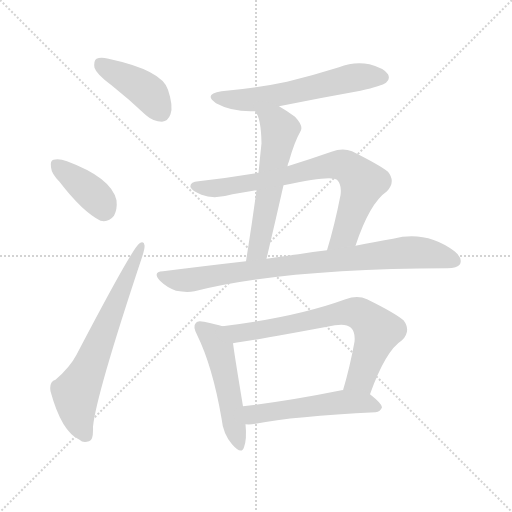
t = 0.00 s
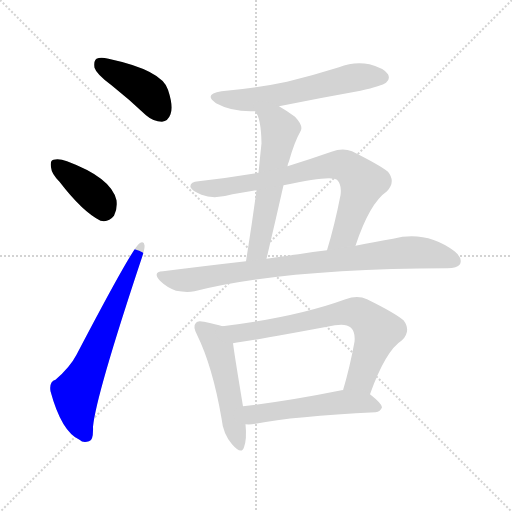
t = 1.53 s
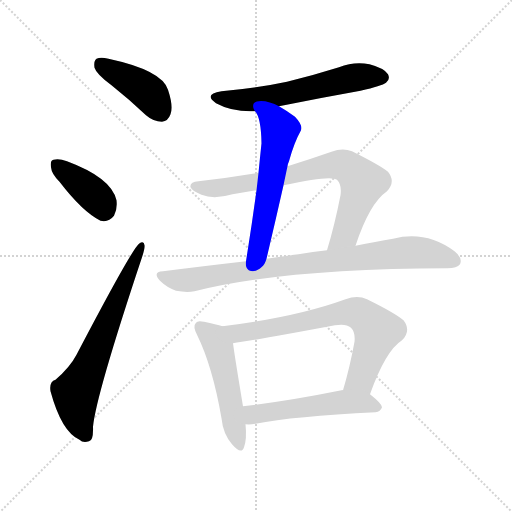
t = 3.06 s
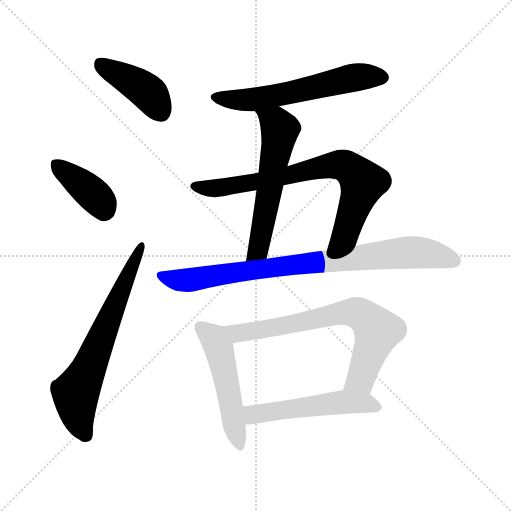
t = 4.59 s
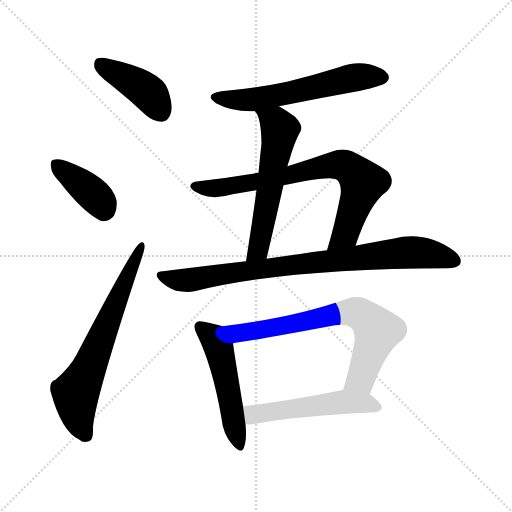
t = 6.11 s
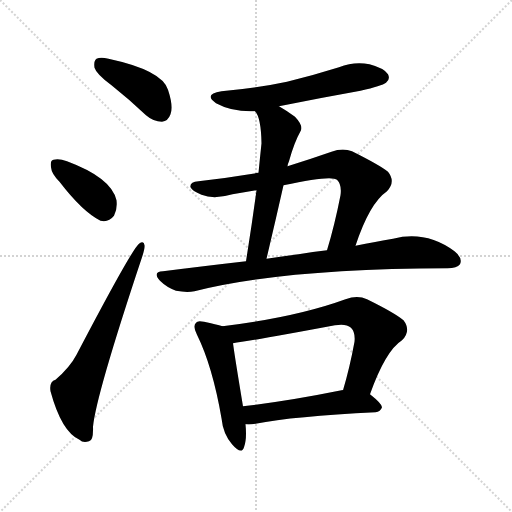
t = 7.64 s

The animated SVG that drew these frames (rendered in a browser with its animation timeline set to each time). Animation: 10 CSS @keyframes rules; one cycle of 7.64 s.

<svg version="1.1" viewBox="0 0 1024 1024" xmlns="http://www.w3.org/2000/svg">
  <g stroke="lightgray" stroke-dasharray="1,1" stroke-width="1" transform="scale(4, 4)">
    <line x1="0" y1="0" x2="256" y2="256"></line>
    <line x1="256" y1="0" x2="0" y2="256"></line>
    <line x1="128" y1="0" x2="128" y2="256"></line>
    <line x1="0" y1="128" x2="256" y2="128"></line>
  </g>
<g transform="scale(1, -1) translate(0, -900)">
   <style type="text/css">
    @keyframes keyframes0 {
      from {
       stroke: blue;
       stroke-dashoffset: 416;
       stroke-width: 128;
       }
       58% {
       animation-timing-function: step-end;
       stroke: blue;
       stroke-dashoffset: 0;
       stroke-width: 128;
       }
       to {
       stroke: black;
       stroke-width: 1024;
       }
       }
       #make-me-a-hanzi-animation-0 {
         animation: keyframes0 0.588542s both;
         animation-delay: 0.000000s;
         animation-timing-function: linear;
       }
    @keyframes keyframes1 {
      from {
       stroke: blue;
       stroke-dashoffset: 387;
       stroke-width: 128;
       }
       56% {
       animation-timing-function: step-end;
       stroke: blue;
       stroke-dashoffset: 0;
       stroke-width: 128;
       }
       to {
       stroke: black;
       stroke-width: 1024;
       }
       }
       #make-me-a-hanzi-animation-1 {
         animation: keyframes1 0.564941s both;
         animation-delay: 0.588542s;
         animation-timing-function: linear;
       }
    @keyframes keyframes2 {
      from {
       stroke: blue;
       stroke-dashoffset: 664;
       stroke-width: 128;
       }
       68% {
       animation-timing-function: step-end;
       stroke: blue;
       stroke-dashoffset: 0;
       stroke-width: 128;
       }
       to {
       stroke: black;
       stroke-width: 1024;
       }
       }
       #make-me-a-hanzi-animation-2 {
         animation: keyframes2 0.790365s both;
         animation-delay: 1.153483s;
         animation-timing-function: linear;
       }
    @keyframes keyframes3 {
      from {
       stroke: blue;
       stroke-dashoffset: 591;
       stroke-width: 128;
       }
       66% {
       animation-timing-function: step-end;
       stroke: blue;
       stroke-dashoffset: 0;
       stroke-width: 128;
       }
       to {
       stroke: black;
       stroke-width: 1024;
       }
       }
       #make-me-a-hanzi-animation-3 {
         animation: keyframes3 0.730957s both;
         animation-delay: 1.943848s;
         animation-timing-function: linear;
       }
    @keyframes keyframes4 {
      from {
       stroke: blue;
       stroke-dashoffset: 581;
       stroke-width: 128;
       }
       65% {
       animation-timing-function: step-end;
       stroke: blue;
       stroke-dashoffset: 0;
       stroke-width: 128;
       }
       to {
       stroke: black;
       stroke-width: 1024;
       }
       }
       #make-me-a-hanzi-animation-4 {
         animation: keyframes4 0.722819s both;
         animation-delay: 2.674805s;
         animation-timing-function: linear;
       }
    @keyframes keyframes5 {
      from {
       stroke: blue;
       stroke-dashoffset: 760;
       stroke-width: 128;
       }
       71% {
       animation-timing-function: step-end;
       stroke: blue;
       stroke-dashoffset: 0;
       stroke-width: 128;
       }
       to {
       stroke: black;
       stroke-width: 1024;
       }
       }
       #make-me-a-hanzi-animation-5 {
         animation: keyframes5 0.868490s both;
         animation-delay: 3.397624s;
         animation-timing-function: linear;
       }
    @keyframes keyframes6 {
      from {
       stroke: blue;
       stroke-dashoffset: 849;
       stroke-width: 128;
       }
       73% {
       animation-timing-function: step-end;
       stroke: blue;
       stroke-dashoffset: 0;
       stroke-width: 128;
       }
       to {
       stroke: black;
       stroke-width: 1024;
       }
       }
       #make-me-a-hanzi-animation-6 {
         animation: keyframes6 0.940918s both;
         animation-delay: 4.266113s;
         animation-timing-function: linear;
       }
    @keyframes keyframes7 {
      from {
       stroke: blue;
       stroke-dashoffset: 510;
       stroke-width: 128;
       }
       62% {
       animation-timing-function: step-end;
       stroke: blue;
       stroke-dashoffset: 0;
       stroke-width: 128;
       }
       to {
       stroke: black;
       stroke-width: 1024;
       }
       }
       #make-me-a-hanzi-animation-7 {
         animation: keyframes7 0.665039s both;
         animation-delay: 5.207031s;
         animation-timing-function: linear;
       }
    @keyframes keyframes8 {
      from {
       stroke: blue;
       stroke-dashoffset: 711;
       stroke-width: 128;
       }
       70% {
       animation-timing-function: step-end;
       stroke: blue;
       stroke-dashoffset: 0;
       stroke-width: 128;
       }
       to {
       stroke: black;
       stroke-width: 1024;
       }
       }
       #make-me-a-hanzi-animation-8 {
         animation: keyframes8 0.828613s both;
         animation-delay: 5.872070s;
         animation-timing-function: linear;
       }
    @keyframes keyframes9 {
      from {
       stroke: blue;
       stroke-dashoffset: 525;
       stroke-width: 128;
       }
       63% {
       animation-timing-function: step-end;
       stroke: blue;
       stroke-dashoffset: 0;
       stroke-width: 128;
       }
       to {
       stroke: black;
       stroke-width: 1024;
       }
       }
       #make-me-a-hanzi-animation-9 {
         animation: keyframes9 0.677246s both;
         animation-delay: 6.700684s;
         animation-timing-function: linear;
       }
</style>
<path d="M 223.0 729.5 Q 257.0 702.5 292.0 669.5 Q 307.0 656.5 324.0 656.5 Q 336.0 657.5 341.0 671.5 Q 347.0 687.5 336.0 720.5 Q 324.0 759.5 217.0 782.5 Q 201.0 786.5 193.0 782.5 Q 187.0 778.5 189.0 764.5 Q 193.0 751.5 223.0 729.5 Z" fill="lightgray"></path> 
<path d="M 119.0 536.5 Q 165.0 476.5 201.0 458.5 Q 217.0 454.5 228.0 468.5 Q 235.0 481.5 233.0 499.5 Q 223.0 544.5 134.0 577.5 Q 118.0 583.5 107.0 580.5 Q 100.0 579.5 102.0 565.5 Q 103.0 552.5 119.0 536.5 Z" fill="lightgray"></path> 
<path d="M 111.0 140.5 Q 98.0 136.5 101.0 117.5 Q 123.0 36.5 159.0 20.5 Q 166.0 13.5 178.0 17.5 Q 187.0 18.5 186.0 46.5 Q 192.0 109.5 284.0 385.5 Q 290.0 403.5 289.0 409.5 Q 288.0 419.5 278.0 412.5 Q 263.0 400.5 153.0 190.5 Q 140.0 165.5 111.0 140.5 Z" fill="lightgray"></path> 
<path d="M 558.0 687.5 Q 637.0 703.5 721.0 718.5 Q 764.0 728.5 772.0 734.5 Q 781.0 741.5 776.0 751.5 Q 769.0 763.5 739.0 771.5 Q 708.0 777.5 678.0 765.5 Q 627.0 749.5 574.0 736.5 Q 513.0 723.5 443.0 717.5 Q 406.0 711.5 432.0 693.5 Q 465.0 675.5 510.0 677.5 L 558.0 687.5 Z" fill="lightgray"></path> 
<path d="M 575.0 567.5 Q 576.0 573.5 578.0 577.5 Q 588.0 614.5 602.0 639.5 Q 606.0 649.5 590.0 666.5 Q 572.0 679.5 558.0 687.5 C 532.0 702.5 494.0 703.5 510.0 677.5 Q 522.0 665.5 523.0 613.5 Q 520.0 585.5 517.0 554.5 L 513.0 519.5 Q 504.0 452.5 492.0 377.5 C 487.0 347.5 526.0 353.5 533.0 382.5 Q 551.0 458.5 567.0 529.5 L 575.0 567.5 Z" fill="lightgray"></path> 
<path d="M 711.0 408.5 Q 739.0 493.5 774.0 517.5 Q 792.0 536.5 776.0 556.5 Q 760.0 569.5 704.0 597.5 Q 685.0 604.5 663.0 596.5 Q 617.0 580.5 575.0 567.5 L 517.0 554.5 Q 457.0 544.5 397.0 537.5 Q 379.0 536.5 381.0 525.5 Q 384.0 518.5 403.0 510.5 Q 428.0 500.5 465.0 511.5 Q 489.0 515.5 513.0 519.5 L 567.0 529.5 Q 663.0 550.5 674.0 540.5 Q 684.0 530.5 681.0 509.5 Q 669.0 448.5 654.0 399.5 C 645.0 370.5 701.0 380.5 711.0 408.5 Z" fill="lightgray"></path> 
<path d="M 492.0 377.5 Q 413.0 368.5 326.0 357.5 Q 304.0 356.5 320.0 338.5 Q 333.0 325.5 352.0 318.5 Q 373.0 314.5 389.0 317.5 Q 566.0 362.5 895.0 363.5 Q 914.0 363.5 920.0 371.5 Q 926.0 383.5 909.0 397.5 Q 852.0 439.5 786.0 422.5 Q 752.0 416.5 711.0 408.5 L 654.0 399.5 Q 626.0 396.5 597.0 391.5 Q 566.0 387.5 533.0 382.5 L 492.0 377.5 Z" fill="lightgray"></path> 
<path d="M 445.0 247.5 Q 433.0 251.5 408.0 256.5 Q 395.0 259.5 392.0 254.5 Q 385.0 247.5 394.0 230.5 Q 425.0 167.5 443.0 63.5 Q 446.0 32.5 464.0 11.5 Q 483.0 -10.5 488.0 5.5 Q 494.0 21.5 491.0 51.5 L 486.0 87.5 Q 470.0 183.5 466.0 213.5 C 462.0 242.5 462.0 242.5 445.0 247.5 Z" fill="lightgray"></path> 
<path d="M 740.0 111.5 Q 771.0 198.5 804.0 219.5 Q 823.0 238.5 807.0 259.5 Q 789.0 274.5 734.0 301.5 Q 715.0 310.5 691.0 301.5 Q 592.0 265.5 445.0 247.5 C 415.0 243.5 436.0 209.5 466.0 213.5 Q 499.0 217.5 670.0 249.5 Q 692.0 253.5 702.0 244.5 Q 711.0 235.5 709.0 216.5 Q 699.0 162.5 686.0 119.5 C 678.0 90.5 730.0 83.5 740.0 111.5 Z" fill="lightgray"></path> 
<path d="M 491.0 51.5 Q 500.0 50.5 511.0 52.5 Q 587.0 67.5 751.0 75.5 Q 761.0 76.5 764.0 85.5 Q 764.0 92.5 740.0 111.5 C 724.0 124.5 716.0 123.5 686.0 119.5 Q 685.0 120.5 683.0 119.5 Q 574.0 97.5 486.0 87.5 C 456.0 84.5 461.0 52.5 491.0 51.5 Z" fill="lightgray"></path> 
      <clipPath id="make-me-a-hanzi-clip-0">
      <path d="M 223.0 729.5 Q 257.0 702.5 292.0 669.5 Q 307.0 656.5 324.0 656.5 Q 336.0 657.5 341.0 671.5 Q 347.0 687.5 336.0 720.5 Q 324.0 759.5 217.0 782.5 Q 201.0 786.5 193.0 782.5 Q 187.0 778.5 189.0 764.5 Q 193.0 751.5 223.0 729.5 Z" fill="lightgray"></path>
      </clipPath>
      <path clip-path="url(#make-me-a-hanzi-clip-0)" d="M 200.0 773.5 L 292.0 718.5 L 322.0 675.5 " fill="none" id="make-me-a-hanzi-animation-0" stroke-dasharray="288 576" stroke-linecap="round"></path>

      <clipPath id="make-me-a-hanzi-clip-1">
      <path d="M 119.0 536.5 Q 165.0 476.5 201.0 458.5 Q 217.0 454.5 228.0 468.5 Q 235.0 481.5 233.0 499.5 Q 223.0 544.5 134.0 577.5 Q 118.0 583.5 107.0 580.5 Q 100.0 579.5 102.0 565.5 Q 103.0 552.5 119.0 536.5 Z" fill="lightgray"></path>
      </clipPath>
      <path clip-path="url(#make-me-a-hanzi-clip-1)" d="M 114.0 569.5 L 187.0 511.5 L 208.0 480.5 " fill="none" id="make-me-a-hanzi-animation-1" stroke-dasharray="259 518" stroke-linecap="round"></path>

      <clipPath id="make-me-a-hanzi-clip-2">
      <path d="M 111.0 140.5 Q 98.0 136.5 101.0 117.5 Q 123.0 36.5 159.0 20.5 Q 166.0 13.5 178.0 17.5 Q 187.0 18.5 186.0 46.5 Q 192.0 109.5 284.0 385.5 Q 290.0 403.5 289.0 409.5 Q 288.0 419.5 278.0 412.5 Q 263.0 400.5 153.0 190.5 Q 140.0 165.5 111.0 140.5 Z" fill="lightgray"></path>
      </clipPath>
      <path clip-path="url(#make-me-a-hanzi-clip-2)" d="M 171.0 29.5 L 156.0 64.5 L 152.0 110.5 L 282.0 406.5 " fill="none" id="make-me-a-hanzi-animation-2" stroke-dasharray="536 1072" stroke-linecap="round"></path>

      <clipPath id="make-me-a-hanzi-clip-3">
      <path d="M 558.0 687.5 Q 637.0 703.5 721.0 718.5 Q 764.0 728.5 772.0 734.5 Q 781.0 741.5 776.0 751.5 Q 769.0 763.5 739.0 771.5 Q 708.0 777.5 678.0 765.5 Q 627.0 749.5 574.0 736.5 Q 513.0 723.5 443.0 717.5 Q 406.0 711.5 432.0 693.5 Q 465.0 675.5 510.0 677.5 L 558.0 687.5 Z" fill="lightgray"></path>
      </clipPath>
      <path clip-path="url(#make-me-a-hanzi-clip-3)" d="M 435.0 706.5 L 472.0 699.5 L 511.0 701.5 L 705.0 744.5 L 765.0 745.5 " fill="none" id="make-me-a-hanzi-animation-3" stroke-dasharray="463 926" stroke-linecap="round"></path>

      <clipPath id="make-me-a-hanzi-clip-4">
      <path d="M 575.0 567.5 Q 576.0 573.5 578.0 577.5 Q 588.0 614.5 602.0 639.5 Q 606.0 649.5 590.0 666.5 Q 572.0 679.5 558.0 687.5 C 532.0 702.5 494.0 703.5 510.0 677.5 Q 522.0 665.5 523.0 613.5 Q 520.0 585.5 517.0 554.5 L 513.0 519.5 Q 504.0 452.5 492.0 377.5 C 487.0 347.5 526.0 353.5 533.0 382.5 Q 551.0 458.5 567.0 529.5 L 575.0 567.5 Z" fill="lightgray"></path>
      </clipPath>
      <path clip-path="url(#make-me-a-hanzi-clip-4)" d="M 516.0 677.5 L 552.0 653.5 L 560.0 638.5 L 519.0 409.5 L 498.0 385.5 " fill="none" id="make-me-a-hanzi-animation-4" stroke-dasharray="453 906" stroke-linecap="round"></path>

      <clipPath id="make-me-a-hanzi-clip-5">
      <path d="M 711.0 408.5 Q 739.0 493.5 774.0 517.5 Q 792.0 536.5 776.0 556.5 Q 760.0 569.5 704.0 597.5 Q 685.0 604.5 663.0 596.5 Q 617.0 580.5 575.0 567.5 L 517.0 554.5 Q 457.0 544.5 397.0 537.5 Q 379.0 536.5 381.0 525.5 Q 384.0 518.5 403.0 510.5 Q 428.0 500.5 465.0 511.5 Q 489.0 515.5 513.0 519.5 L 567.0 529.5 Q 663.0 550.5 674.0 540.5 Q 684.0 530.5 681.0 509.5 Q 669.0 448.5 654.0 399.5 C 645.0 370.5 701.0 380.5 711.0 408.5 Z" fill="lightgray"></path>
      </clipPath>
      <path clip-path="url(#make-me-a-hanzi-clip-5)" d="M 390.0 527.5 L 425.0 522.5 L 577.0 547.5 L 664.0 570.5 L 690.0 568.5 L 726.0 534.5 L 691.0 432.5 L 661.0 404.5 " fill="none" id="make-me-a-hanzi-animation-5" stroke-dasharray="632 1264" stroke-linecap="round"></path>

      <clipPath id="make-me-a-hanzi-clip-6">
      <path d="M 492.0 377.5 Q 413.0 368.5 326.0 357.5 Q 304.0 356.5 320.0 338.5 Q 333.0 325.5 352.0 318.5 Q 373.0 314.5 389.0 317.5 Q 566.0 362.5 895.0 363.5 Q 914.0 363.5 920.0 371.5 Q 926.0 383.5 909.0 397.5 Q 852.0 439.5 786.0 422.5 Q 752.0 416.5 711.0 408.5 L 654.0 399.5 Q 626.0 396.5 597.0 391.5 Q 566.0 387.5 533.0 382.5 L 492.0 377.5 Z" fill="lightgray"></path>
      </clipPath>
      <path clip-path="url(#make-me-a-hanzi-clip-6)" d="M 323.0 348.5 L 372.0 339.5 L 528.0 363.5 L 813.0 395.5 L 876.0 389.5 L 909.0 377.5 " fill="none" id="make-me-a-hanzi-animation-6" stroke-dasharray="721 1442" stroke-linecap="round"></path>

      <clipPath id="make-me-a-hanzi-clip-7">
      <path d="M 445.0 247.5 Q 433.0 251.5 408.0 256.5 Q 395.0 259.5 392.0 254.5 Q 385.0 247.5 394.0 230.5 Q 425.0 167.5 443.0 63.5 Q 446.0 32.5 464.0 11.5 Q 483.0 -10.5 488.0 5.5 Q 494.0 21.5 491.0 51.5 L 486.0 87.5 Q 470.0 183.5 466.0 213.5 C 462.0 242.5 462.0 242.5 445.0 247.5 Z" fill="lightgray"></path>
      </clipPath>
      <path clip-path="url(#make-me-a-hanzi-clip-7)" d="M 400.0 246.5 L 424.0 227.5 L 437.0 204.5 L 477.0 11.5 " fill="none" id="make-me-a-hanzi-animation-7" stroke-dasharray="382 764" stroke-linecap="round"></path>

      <clipPath id="make-me-a-hanzi-clip-8">
      <path d="M 740.0 111.5 Q 771.0 198.5 804.0 219.5 Q 823.0 238.5 807.0 259.5 Q 789.0 274.5 734.0 301.5 Q 715.0 310.5 691.0 301.5 Q 592.0 265.5 445.0 247.5 C 415.0 243.5 436.0 209.5 466.0 213.5 Q 499.0 217.5 670.0 249.5 Q 692.0 253.5 702.0 244.5 Q 711.0 235.5 709.0 216.5 Q 699.0 162.5 686.0 119.5 C 678.0 90.5 730.0 83.5 740.0 111.5 Z" fill="lightgray"></path>
      </clipPath>
      <path clip-path="url(#make-me-a-hanzi-clip-8)" d="M 454.0 245.5 L 481.0 233.5 L 693.0 275.5 L 728.0 267.5 L 755.0 238.5 L 721.0 142.5 L 694.0 124.5 " fill="none" id="make-me-a-hanzi-animation-8" stroke-dasharray="583 1166" stroke-linecap="round"></path>

      <clipPath id="make-me-a-hanzi-clip-9">
      <path d="M 491.0 51.5 Q 500.0 50.5 511.0 52.5 Q 587.0 67.5 751.0 75.5 Q 761.0 76.5 764.0 85.5 Q 764.0 92.5 740.0 111.5 C 724.0 124.5 716.0 123.5 686.0 119.5 Q 685.0 120.5 683.0 119.5 Q 574.0 97.5 486.0 87.5 C 456.0 84.5 461.0 52.5 491.0 51.5 Z" fill="lightgray"></path>
      </clipPath>
      <path clip-path="url(#make-me-a-hanzi-clip-9)" d="M 496.0 58.5 L 507.0 71.5 L 679.0 95.5 L 731.0 94.5 L 756.0 85.5 " fill="none" id="make-me-a-hanzi-animation-9" stroke-dasharray="397 794" stroke-linecap="round"></path>

</g>
</svg>
